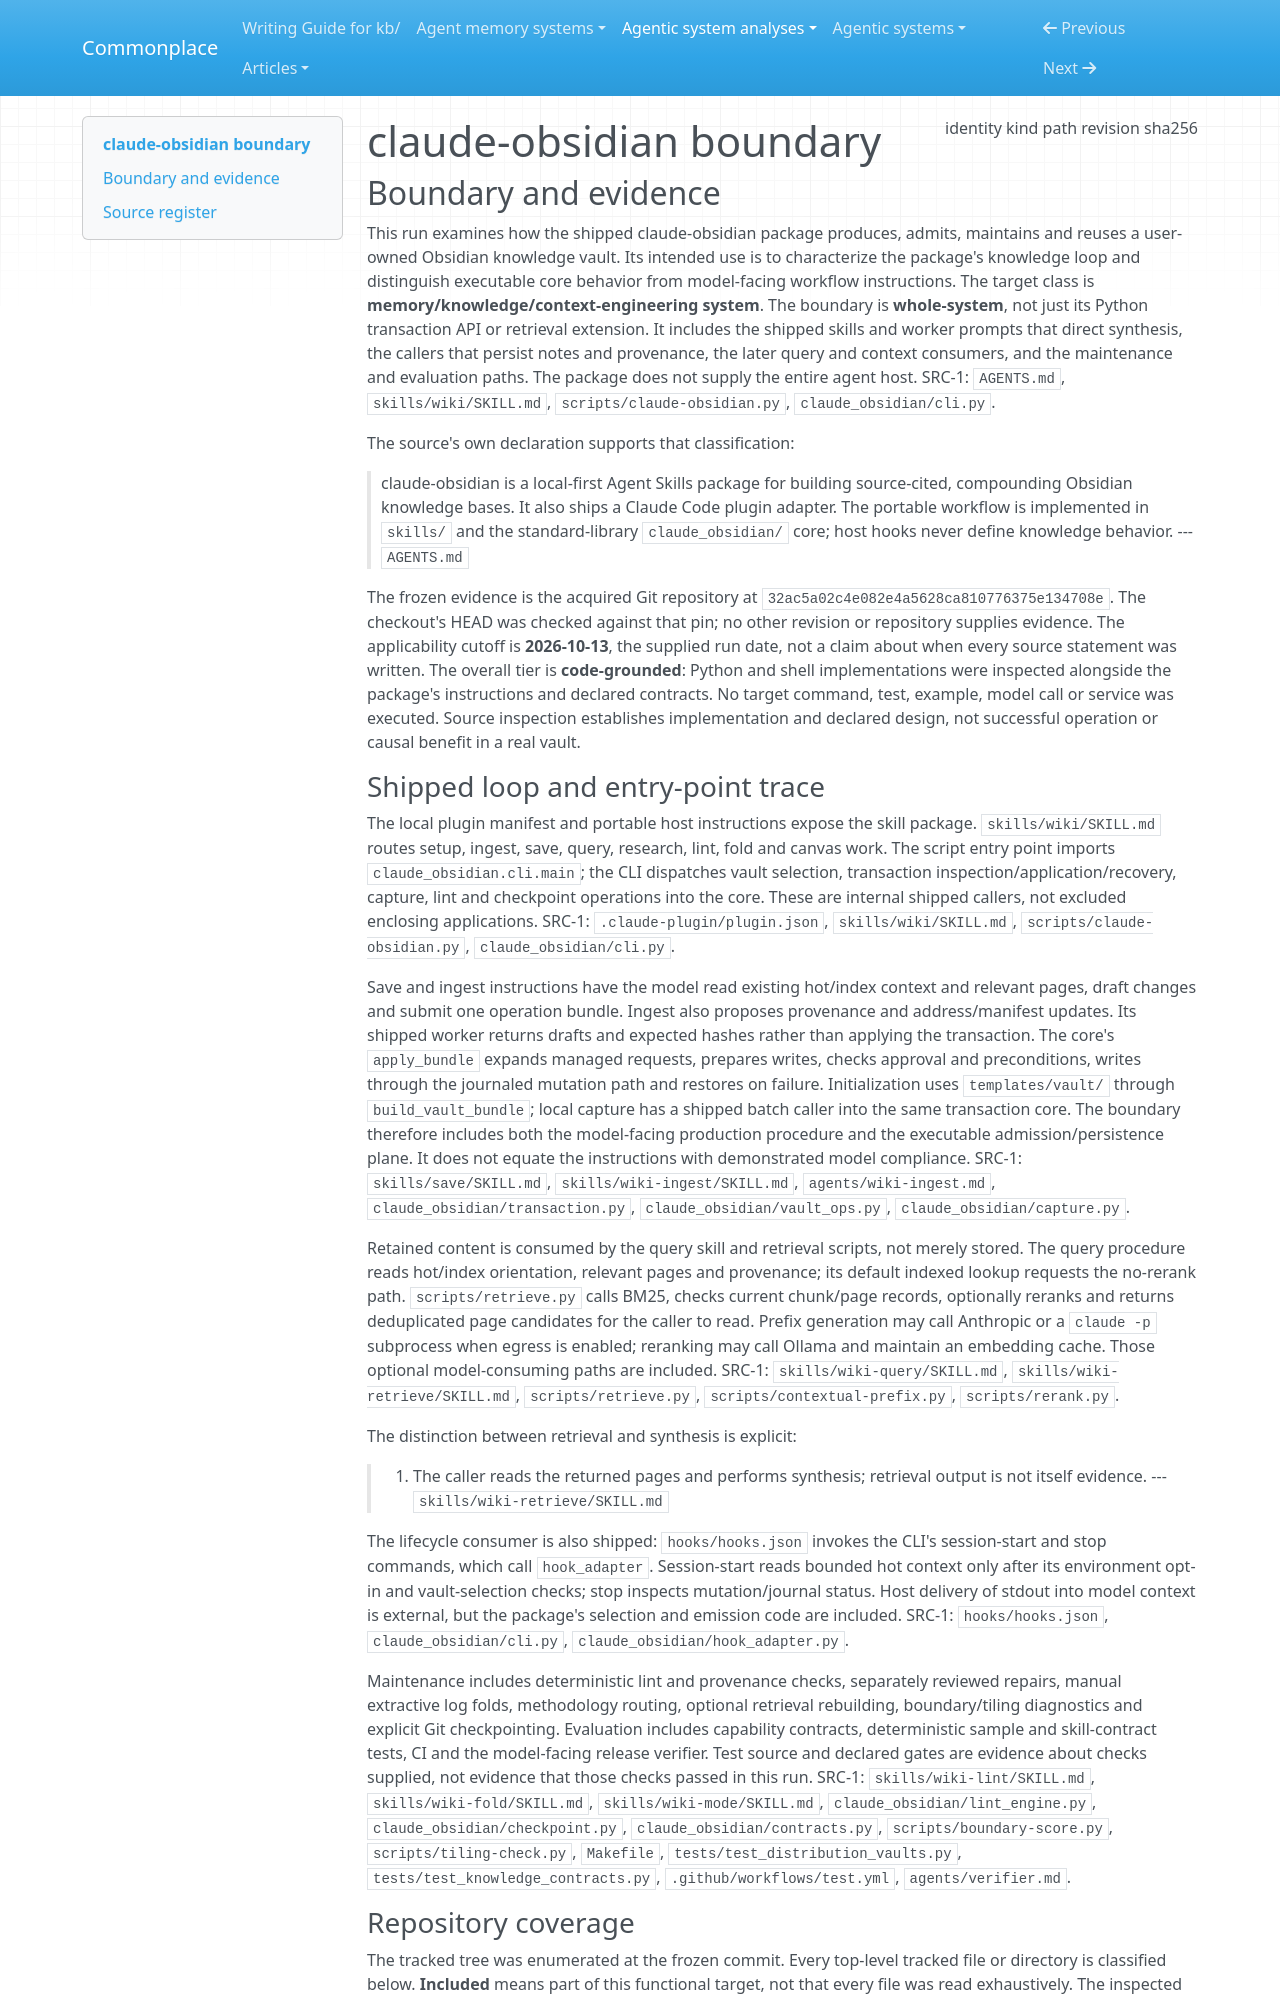

repository: zby/commonplace · page: agentic-system-analyses/retained/claude-obsidian/boundary/index.html · generator: mkdocs

---
type: agentic-system-analyses/types/agentic-system-boundary.md
description: "claude-obsidian's shipped knowledge workflows, portable core and host adapters at commit 32ac5a02c4e082e4a5628ca810776375e134708e."
run-id: AAS-2026-10-13-claude-obsidian-c5e56e25c8bb-01
result-disposition: complete
target-class: memory/knowledge/context-engineering system
boundary-kind: whole-system
reviewed-boundary: "32ac5a02c4e082e4a5628ca810776375e134708e"
analysis-cutoff: "2026-10-13"
evidence-tier: code-grounded
source:
  identity: https://github.com/AgriciDaniel/claude-obsidian
  kind: git
  path: /home/zby/llm/commonplace/.commonplace/worktrees/claude-obsidian-c5e56e25c8bb/related-systems/AgriciDaniel--claude-obsidian
  revision: 32ac5a02c4e082e4a5628ca810776375e134708e
  sha256: null
---

# claude-obsidian boundary

## Boundary and evidence

This run examines how the shipped claude-obsidian package produces, admits,
maintains and reuses a user-owned Obsidian knowledge vault. Its intended use is
to characterize the package's knowledge loop and distinguish executable core
behavior from model-facing workflow instructions. The target class is
**memory/knowledge/context-engineering system**. The boundary is
**whole-system**, not just its Python transaction API or retrieval extension.
It includes the shipped skills and worker prompts that direct synthesis, the
callers that persist notes and provenance, the later query and context consumers,
and the maintenance and evaluation paths. The package does not supply the
entire agent host. SRC-1: `AGENTS.md`, `skills/wiki/SKILL.md`,
`scripts/claude-obsidian.py`, `claude_obsidian/cli.py`.

The source's own declaration supports that classification:

> claude-obsidian is a local-first Agent Skills package for building source-cited,
> compounding Obsidian knowledge bases. It also ships a Claude Code plugin adapter.
> The portable workflow is implemented in `skills/` and the standard-library
> `claude_obsidian/` core; host hooks never define knowledge behavior.
> --- `AGENTS.md`

The frozen evidence is the acquired Git repository at
`32ac5a02c4e082e4a5628ca810776375e134708e`. The checkout's HEAD was checked
against that pin; no other revision or repository supplies evidence. The
applicability cutoff is **2026-10-13**, the supplied run date, not a claim about
when every source statement was written. The overall tier is **code-grounded**:
Python and shell implementations were inspected alongside the package's
instructions and declared contracts. No target command, test, example, model
call or service was executed. Source inspection establishes implementation and
declared design, not successful operation or causal benefit in a real vault.
